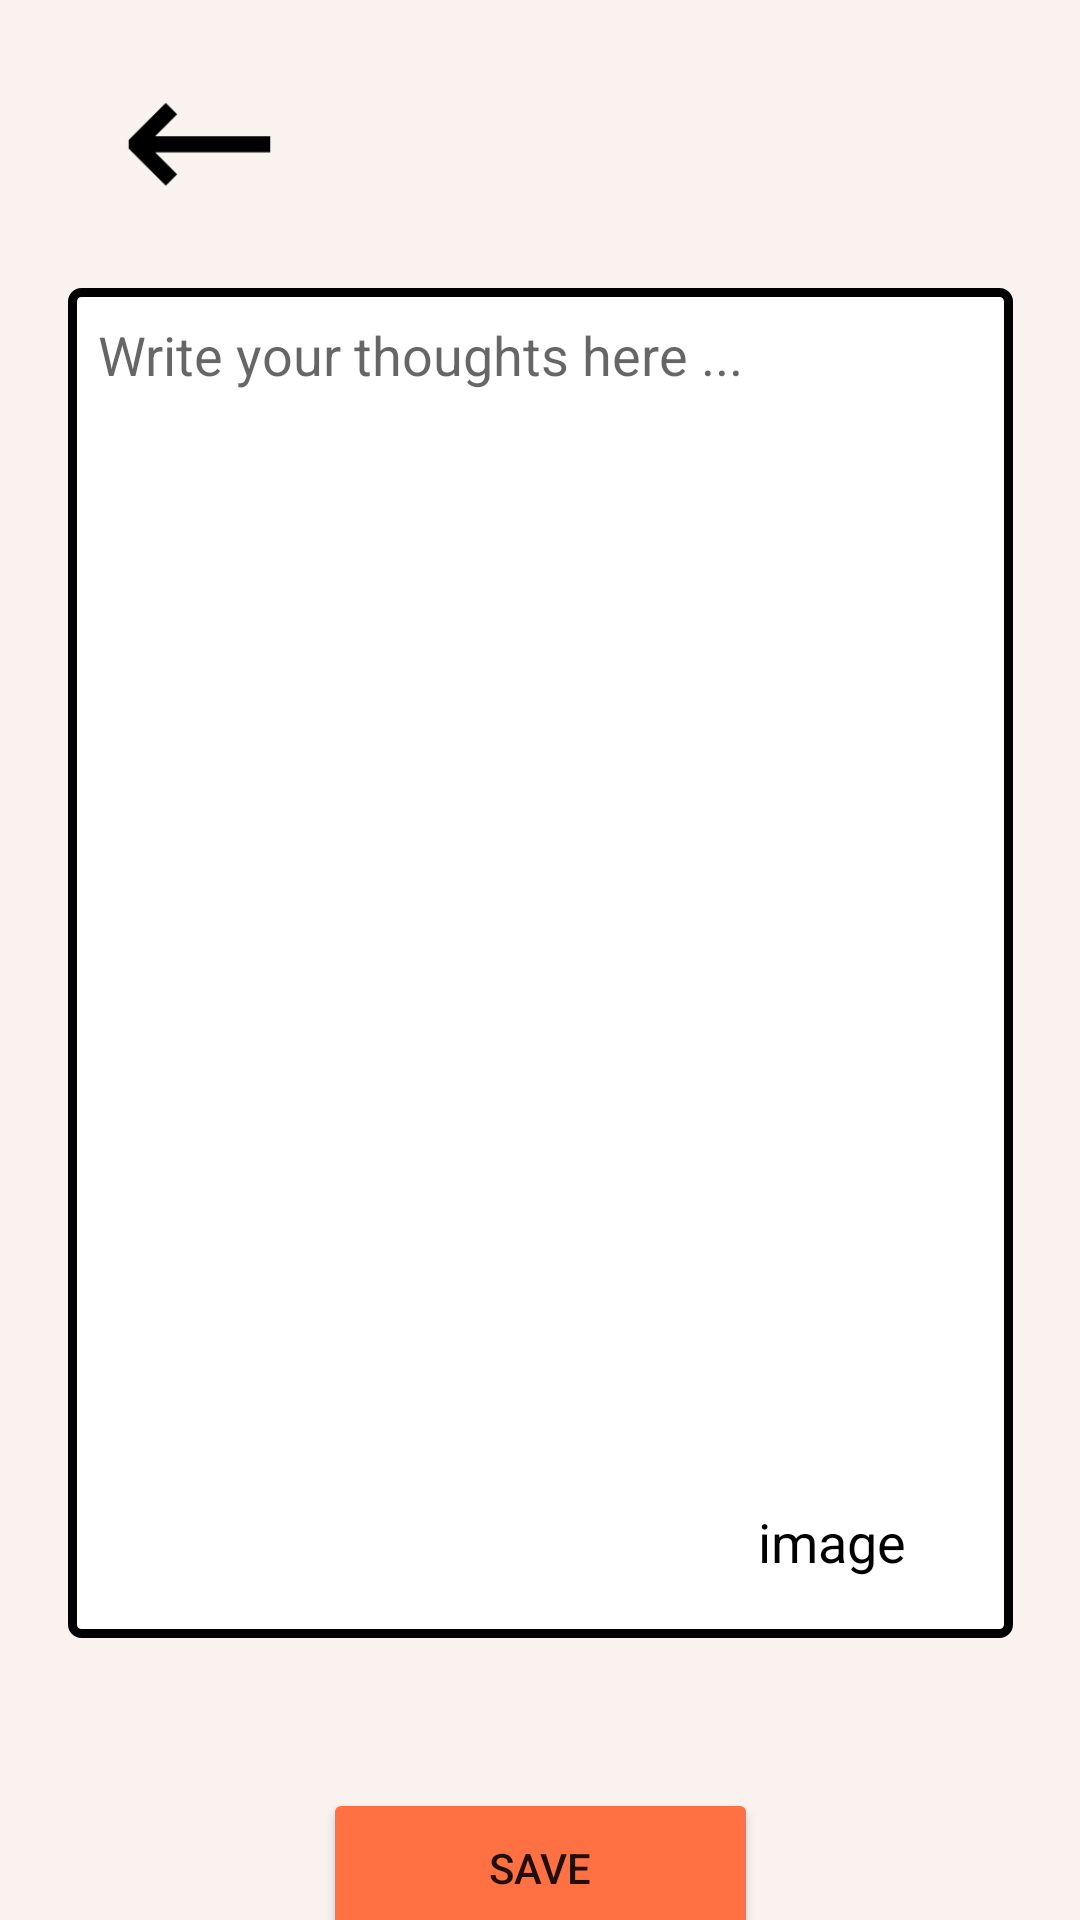

Here is an Android app screen rendered from its layout file. Give the layout XML and the strings, colors and styles it references.
<!-- AndroidManifest.xml: application theme Theme.Vitamind -->
<!-- res/layout/activity_add_journals.xml -->
<?xml version="1.0" encoding="utf-8"?>
<androidx.constraintlayout.widget.ConstraintLayout xmlns:android="http://schemas.android.com/apk/res/android"
    xmlns:app="http://schemas.android.com/apk/res-auto"
    xmlns:tools="http://schemas.android.com/tools"
    android:layout_width="match_parent"
    android:layout_height="match_parent"
    android:background="#FAF2EE"
    tools:context=".AddJournalsActivity">

    <ImageView
        android:id="@+id/backButton3"
        android:layout_width="49dp"
        android:layout_height="56dp"
        android:layout_marginStart="42dp"
        android:layout_marginTop="20dp"
        app:layout_constraintStart_toStartOf="parent"
        app:layout_constraintTop_toTopOf="parent"
        app:srcCompat="@drawable/back_button" />

    <EditText
        android:id="@+id/editJournal"
        android:layout_width="315dp"
        android:layout_height="450dp"
        android:layout_marginTop="20dp"
        android:background="@drawable/et_layout"
        android:gravity="top"
        android:hint="Write your thoughts here ..."
        android:inputType="textMultiLine"
        android:maxLines="50"
        android:padding="10dp"
        app:layout_constraintEnd_toEndOf="parent"
        app:layout_constraintHorizontal_weight="1"
        app:layout_constraintStart_toStartOf="parent"
        app:layout_constraintTop_toBottomOf="@+id/backButton3" />


    <Button
        android:id="@+id/SaveButton"
        android:layout_width="145dp"
        android:layout_height="53dp"
        android:layout_marginTop="50dp"
        android:text="SAVE"
        app:backgroundTint="#FF7043"
        app:layout_constraintEnd_toEndOf="parent"
        app:layout_constraintStart_toStartOf="parent"
        app:layout_constraintTop_toBottomOf="@+id/editJournal" />

    <ImageView
        android:id="@+id/addImageButton"
        android:layout_width="40dp"
        android:layout_height="48dp"
        android:layout_marginStart="180dp"
        android:layout_marginBottom="8dp"
        app:layout_constraintBottom_toBottomOf="@+id/editJournal"
        app:layout_constraintStart_toStartOf="@+id/editJournal"
        app:srcCompat="@drawable/add" />

    <TextView
        android:id="@+id/addImageText"
        android:layout_width="wrap_content"
        android:layout_height="wrap_content"
        android:layout_marginStart="10dp"
        android:layout_marginBottom="20dp"
        android:text="image"
        android:textSize="18sp"
        android:textColor="@color/black"
        app:layout_constraintBottom_toBottomOf="@+id/editJournal"
        app:layout_constraintStart_toEndOf="@+id/addImageButton" />

    <ImageView
        android:id="@+id/Image"
        android:layout_width="76dp"
        android:layout_height="61dp"
        android:layout_marginStart="25dp"
        android:layout_marginBottom="10dp"
        app:layout_constraintBottom_toBottomOf="@+id/editJournal"
        app:layout_constraintStart_toStartOf="@+id/editJournal" />

</androidx.constraintlayout.widget.ConstraintLayout>
<!-- resources referenced by this layout -->
<resources>
  <color name="black">#FF000000</color>
  <!-- drawable back_button: png bitmap (drawable, 927 bytes) -->
  <!-- drawable et_layout (drawable) -->
  <?xml version="1.0" encoding="utf-8"?>
  
  <shape xmlns:android="http://schemas.android.com/apk/res/android"
      android:shape="rectangle">
  
      <solid android:color="@color/white" />
      <stroke android:width="3dp"
          android:color="@color/black" />
      <corners android:radius="3dp" />
  
  </shape>
  <style name="Theme.Vitamind" parent="Theme.MaterialComponents.DayNight.NoActionBar">
          
          <item name="colorPrimary">@color/purple_500</item>
          <item name="colorPrimaryVariant">@color/purple_700</item>
          <item name="colorOnPrimary">@color/white</item>
          
          <item name="colorSecondary">@color/teal_200</item>
          <item name="colorSecondaryVariant">@color/teal_700</item>
          <item name="colorOnSecondary">@color/black</item>
          
          <item name="android:statusBarColor" tools:targetApi="21">?attr/colorPrimaryVariant</item>
          
      </style>
  <color name="white">#FFFFFFFF</color>
  <color name="purple_500">#FF6200EE</color>
  <color name="purple_700">#FF3700B3</color>
  <color name="teal_200">#FF03DAC5</color>
  <color name="teal_700">#FF018786</color>
</resources>
